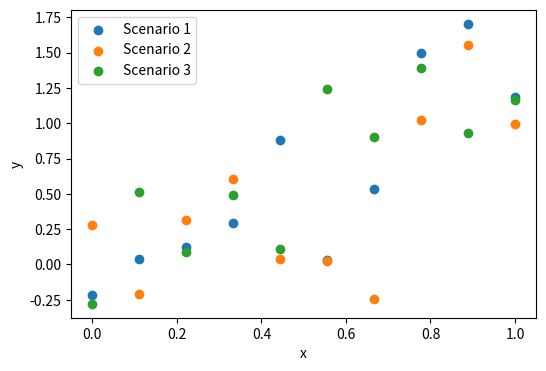
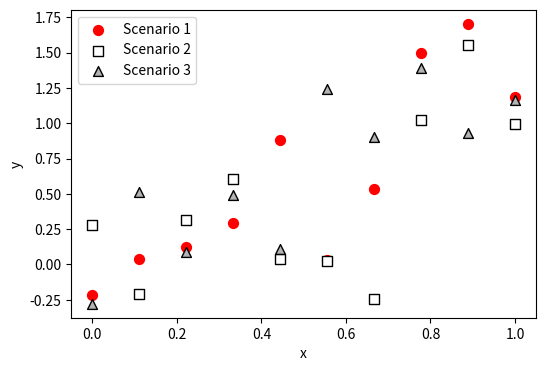

These figures' Python source, in order:
import numpy as np
import matplotlib.pyplot as plt

# generate synthetic data
n = 10
x1 = np.linspace(0, 1, n)
x2 = np.linspace(0, 1, n)
x3 = np.linspace(0, 1, n)

y1 = x1 + 0.5 * np.random.randn(n)
y2 = x2 + 0.5 * np.random.randn(n)
y3 = x3 + 0.5 * np.random.randn(n)


# basic plot
plt.figure(figsize=(6, 4))
plt.scatter(x1, y1, label='Scenario 1')
plt.scatter(x2, y2, label='Scenario 2')
plt.scatter(x3, y3, label='Scenario 3')
plt.xlabel('x')
plt.ylabel('y')
plt.legend()
plt.savefig('scatter_bad.pdf', bbox_inches='tight')
plt.close()
#plt.show()

# better plot
plt.figure(figsize=(6, 4))
plt.scatter(x1, y1, label='Scenario 1', marker='o', s=50, facecolor='r')
plt.scatter(x2, y2, label='Scenario 2', marker='s', s=50, facecolor='w', edgecolor='k')
plt.scatter(x3, y3, label='Scenario 3', marker='^', s=50, facecolor='0.7', edgecolor='k')
plt.xlabel('x')
plt.ylabel('y')
plt.legend()
plt.savefig('scatter_better.pdf', bbox_inches='tight')
plt.close()
#plt.show()
